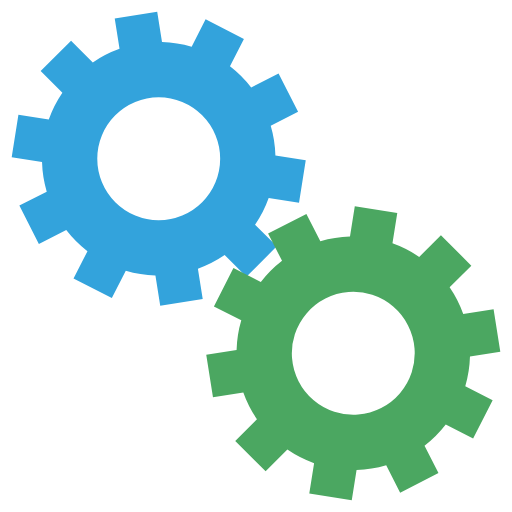
t = 0.00 s
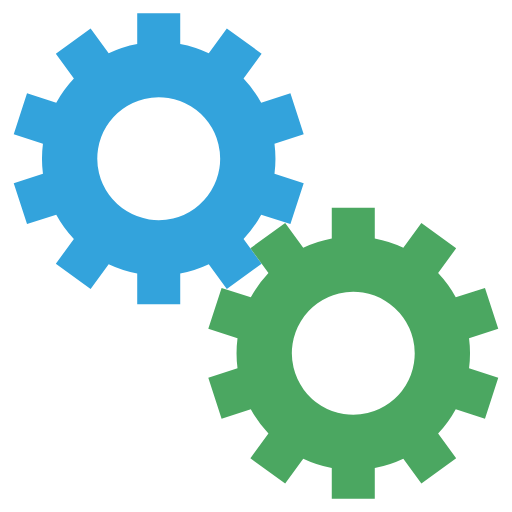
t = 0.05 s
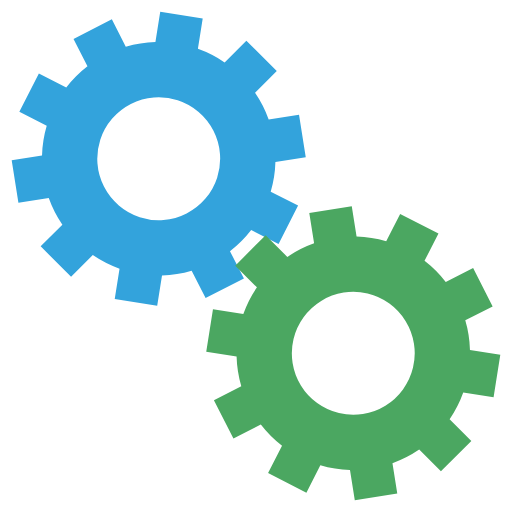
t = 0.10 s
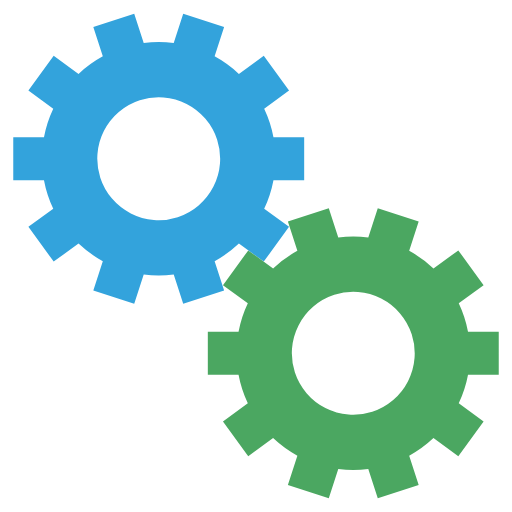
t = 0.15 s

The animated SVG that drew these frames (rendered in a browser with its animation timeline set to each time). Animation: 2 SMIL elements (animateTransform=2); one cycle of 0.20 s, repeats indefinitely.

<svg xmlns="http://www.w3.org/2000/svg" xmlns:xlink="http://www.w3.org/1999/xlink" style="margin: auto; display: block;" width="200px" height="200px" viewBox="0 0 100 100" preserveAspectRatio="xMidYMid">
 <g transform="translate(50 50)">  <g transform="translate(-19 -19) scale(0.6)"> <g>
<animateTransform attributeName="transform" type="rotate" values="0;36" keyTimes="0;1" dur="0.2s" begin="0s" repeatCount="indefinite"></animateTransform><path d="M31.359972760794346 21.46047782418268 L38.431040572659825 28.531545636048154 L28.531545636048154 38.431040572659825 L21.46047782418268 31.359972760794346 A38 38 0 0 1 12.756598534413827 35.79482076825907 L12.756598534413827 35.79482076825907 L14.320943184816137 45.67170417421045 L0.4933064164842036 47.86178668477369 L-1.071038233918106 37.98490327882231 A38 38 0 0 1 -10.719362751275682 36.45675880007113 L-10.719362751275682 36.45675880007113 L-15.25926774867115 45.36682404195481 L-27.733359087308305 39.01095704560115 L-23.193454089912837 30.10089180371747 A38 38 0 0 1 -30.100891803717467 23.19345408991284 L-30.100891803717467 23.19345408991284 L-39.010957045601145 27.73335908730831 L-45.3668240419548 15.259267748671157 L-36.45675880007112 10.719362751275689 A38 38 0 0 1 -37.98490327882231 1.0710382339181128 L-37.98490327882231 1.0710382339181128 L-47.86178668477369 -0.49330641648419493 L-45.67170417421045 -14.320943184816128 L-35.79482076825907 -12.75659853441382 A38 38 0 0 1 -31.35997276079435 -21.460477824182675 L-31.35997276079435 -21.460477824182675 L-38.431040572659825 -28.531545636048147 L-28.53154563604818 -38.4310405726598 L-21.4604778241827 -31.35997276079433 A38 38 0 0 1 -12.756598534413815 -35.79482076825908 L-12.756598534413815 -35.79482076825908 L-14.320943184816125 -45.671704174210454 L-0.493306416484226 -47.86178668477368 L1.0710382339180844 -37.98490327882231 A38 38 0 0 1 10.719362751275693 -36.45675880007112 L10.719362751275693 -36.45675880007112 L15.25926774867116 -45.3668240419548 L27.733359087308287 -39.01095704560117 L23.19345408991282 -30.100891803717484 A38 38 0 0 1 30.10089180371747 -23.193454089912834 L30.10089180371747 -23.193454089912834 L39.010957045601145 -27.733359087308305 L45.36682404195479 -15.259267748671181 L36.456758800071114 -10.71936275127571 A38 38 0 0 1 37.98490327882231 -1.0710382339181006 L37.98490327882231 -1.0710382339181006 L47.86178668477369 0.4933064164842056 L45.67170417421046 14.320943184816105 L35.79482076825908 12.756598534413799 A38 38 0 0 1 31.359972760794346 21.460477824182686 M0 -20A20 20 0 1 0 0 20 A20 20 0 1 0 0 -20" fill="#33a3dc"></path></g></g> <g transform="translate(19 19) scale(0.6)"> <g>
<animateTransform attributeName="transform" type="rotate" values="36;0" keyTimes="0;1" dur="0.2s" begin="-0.1s" repeatCount="indefinite"></animateTransform><path d="M-31.35997276079435 -21.460477824182675 L-38.431040572659825 -28.531545636048147 L-28.53154563604818 -38.4310405726598 L-21.4604778241827 -31.35997276079433 A38 38 0 0 1 -12.756598534413815 -35.79482076825908 L-12.756598534413815 -35.79482076825908 L-14.320943184816125 -45.671704174210454 L-0.493306416484226 -47.86178668477368 L1.0710382339180844 -37.98490327882231 A38 38 0 0 1 10.719362751275693 -36.45675880007112 L10.719362751275693 -36.45675880007112 L15.25926774867116 -45.3668240419548 L27.733359087308287 -39.01095704560117 L23.19345408991282 -30.100891803717484 A38 38 0 0 1 30.10089180371747 -23.193454089912834 L30.10089180371747 -23.193454089912834 L39.010957045601145 -27.733359087308305 L45.36682404195479 -15.259267748671181 L36.456758800071114 -10.71936275127571 A38 38 0 0 1 37.98490327882231 -1.0710382339181006 L37.98490327882231 -1.0710382339181006 L47.86178668477369 0.4933064164842056 L45.67170417421046 14.320943184816105 L35.79482076825908 12.756598534413799 A38 38 0 0 1 31.359972760794346 21.460477824182686 L31.359972760794346 21.460477824182686 L38.431040572659825 28.531545636048158 L28.53154563604818 38.4310405726598 L21.460477824182703 31.35997276079433 A38 38 0 0 1 12.756598534413818 35.79482076825907 L12.756598534413818 35.79482076825907 L14.32094318481613 45.67170417421045 L0.493306416484232 47.86178668477368 L-1.0710382339180797 37.98490327882231 A38 38 0 0 1 -10.719362751275689 36.45675880007112 L-10.719362751275689 36.45675880007112 L-15.259267748671162 45.3668240419548 L-27.733359087308344 39.01095704560112 L-23.19345408991287 30.100891803717445 A38 38 0 0 1 -30.10089180371747 23.193454089912837 L-30.10089180371747 23.193454089912837 L-39.01095704560115 27.7333590873083 L-45.366824041954814 15.259267748671112 L-36.456758800071135 10.719362751275648 A38 38 0 0 1 -37.98490327882231 1.0710382339181053 L-37.98490327882231 1.0710382339181053 L-47.86178668477368 -0.49330641648420825 L-45.67170417421043 -14.320943184816171 L-35.79482076825906 -12.756598534413857 A38 38 0 0 1 -31.359972760794346 -21.46047782418268 M0 -20A20 20 0 1 0 0 20 A20 20 0 1 0 0 -20" fill="#4ba761"></path></g></g></g>
</svg>
